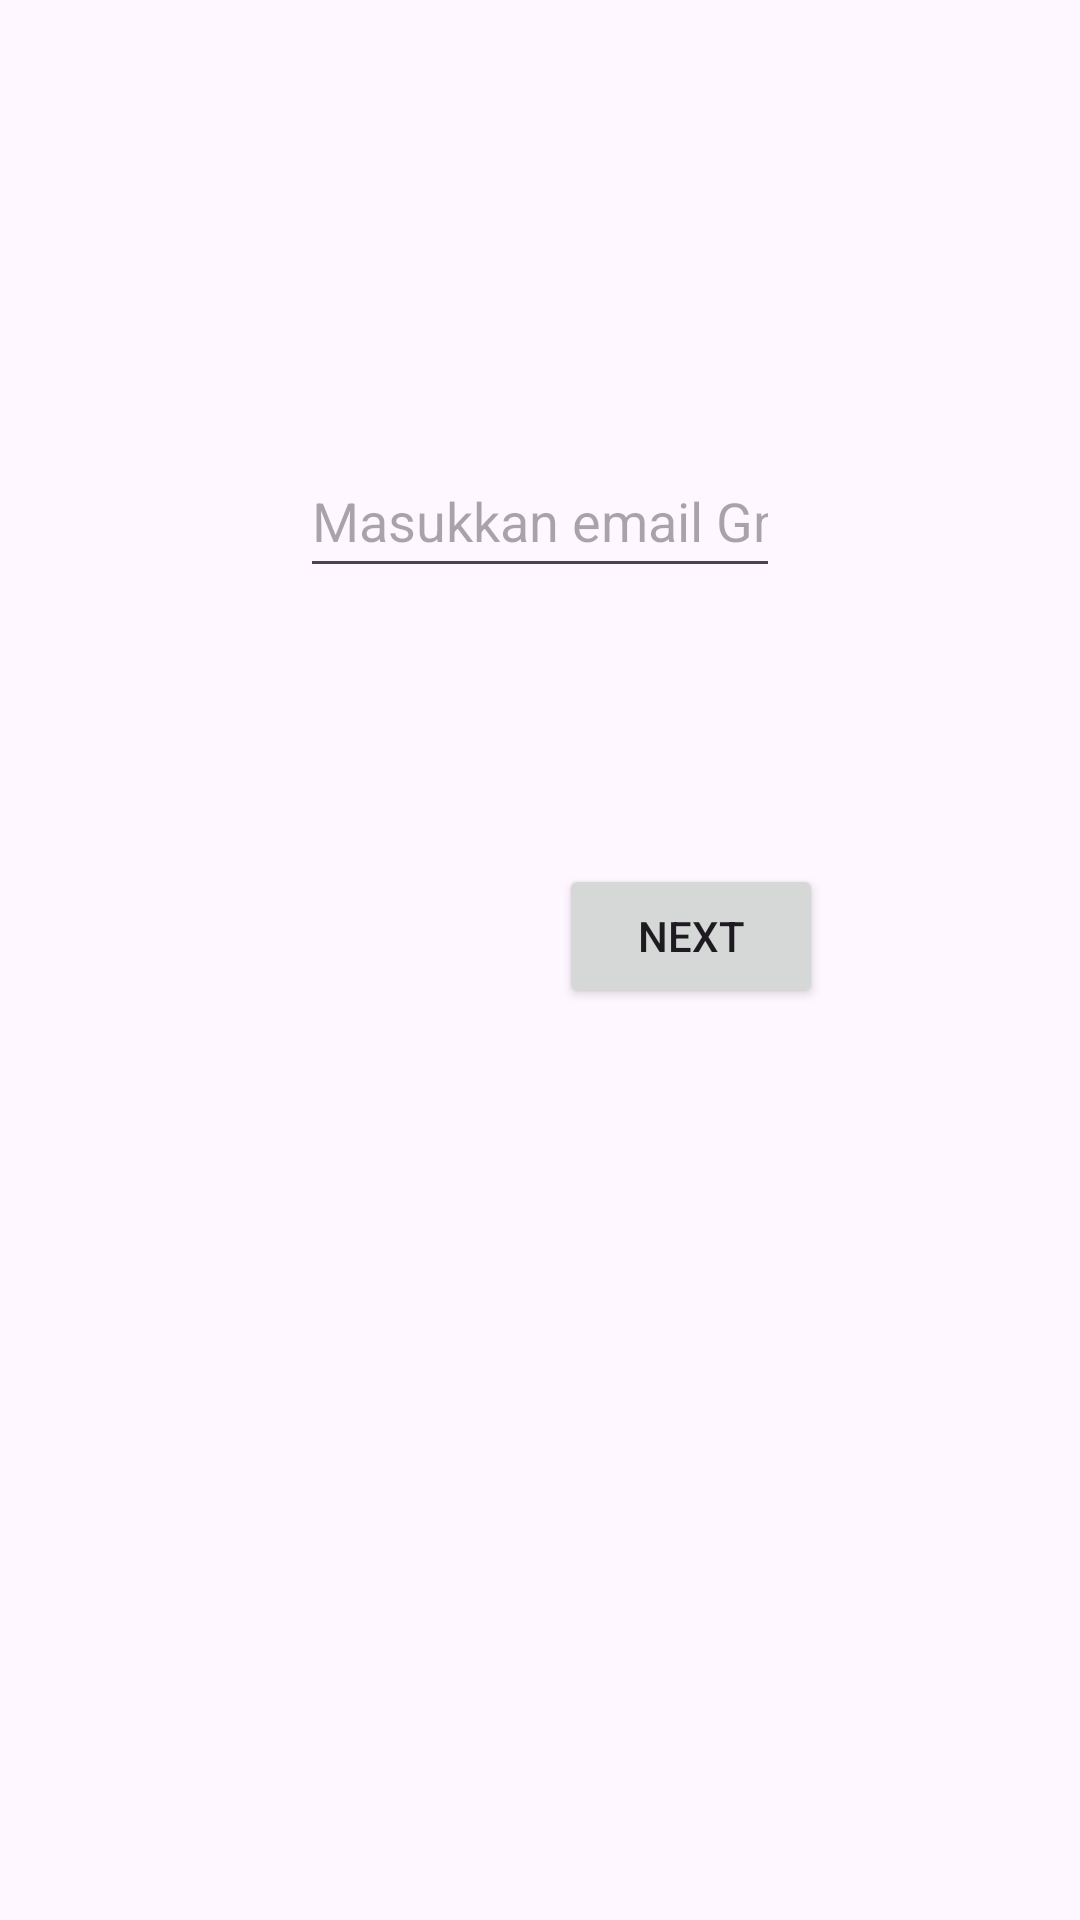

Reconstruct the res/layout file that produces this screen, plus the resources it refers to.
<!-- AndroidManifest.xml: application theme Theme.Saturnusmulki -->
<!-- res/layout/activity_register_email.xml -->
<?xml version="1.0" encoding="utf-8"?>
<androidx.constraintlayout.widget.ConstraintLayout xmlns:android="http://schemas.android.com/apk/res/android"
    xmlns:app="http://schemas.android.com/apk/res-auto"
    xmlns:tools="http://schemas.android.com/tools"
    android:id="@+id/main"
    android:layout_width="match_parent"
    android:layout_height="match_parent"
    tools:context=".sipeka.RegisterEmailActivity">

    <EditText
        android:id="@+id/editTextEmail"
        android:layout_width="match_parent"
        android:layout_height="wrap_content"
        android:layout_marginStart="100dp"
        android:layout_marginTop="148dp"
        android:layout_marginEnd="100dp"
        android:hint="Masukkan email Gmail"
        android:importantForAutofill="no"
        android:inputType="textEmailAddress"
        android:minHeight="48dp"
        app:layout_constraintEnd_toEndOf="parent"
        app:layout_constraintHorizontal_bias="1.0"
        app:layout_constraintStart_toStartOf="parent"
        app:layout_constraintTop_toTopOf="parent" />

    <Button
        android:id="@+id/btnNext"
        android:layout_width="wrap_content"
        android:layout_height="wrap_content"
        android:layout_marginTop="92dp"
        android:text="Next"
        app:layout_constraintEnd_toEndOf="parent"
        app:layout_constraintHorizontal_bias="0.685"
        app:layout_constraintStart_toStartOf="parent"
        app:layout_constraintTop_toBottomOf="@+id/editTextEmail" />
</androidx.constraintlayout.widget.ConstraintLayout>
<!-- resources referenced by this layout -->
<resources>
  <style name="Theme.Saturnusmulki" parent="Base.Theme.Saturnusmulki" />
  <style name="Base.Theme.Saturnusmulki" parent="Theme.Material3.DayNight.NoActionBar">
          
          
      </style>
</resources>
